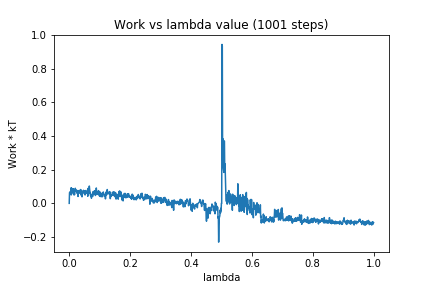

Data behind this chart, as committed beside it:
0, 0.0
1, 0.06339
2, 0.06678
3, 0.06935
4, 0.06599
5, 0.05235
6, 0.09201
7, 0.05031
8, 0.09016
9, 0.06867
10, 0.07436
11, 0.0621
12, 0.0634
13, 0.08715
14, 0.06847
15, 0.05117
16, 0.06451
17, 0.05074
18, 0.05311
19, 0.07636
20, 0.08965
21, 0.0717
22, 0.07377
23, 0.07225
24, 0.07936
25, 0.06978
26, 0.0593
27, 0.07075
28, 0.07139
29, 0.04087
30, 0.07566
31, 0.07097
32, 0.07419
33, 0.06043
34, 0.0655
35, 0.06487
36, 0.07015
37, 0.08202
38, 0.05001
39, 0.07883
40, 0.06949
41, 0.06795
42, 0.03857
43, 0.06122
44, 0.06184
45, 0.07406
46, 0.07374
47, 0.07743
48, 0.0736
49, 0.0672
50, 0.05539
51, 0.07366
52, 0.04957
53, 0.07454
54, 0.07368
55, 0.07654
56, 0.05987
57, 0.06135
58, 0.05938
59, 0.06488
60, 0.0666
... 940 more rows
